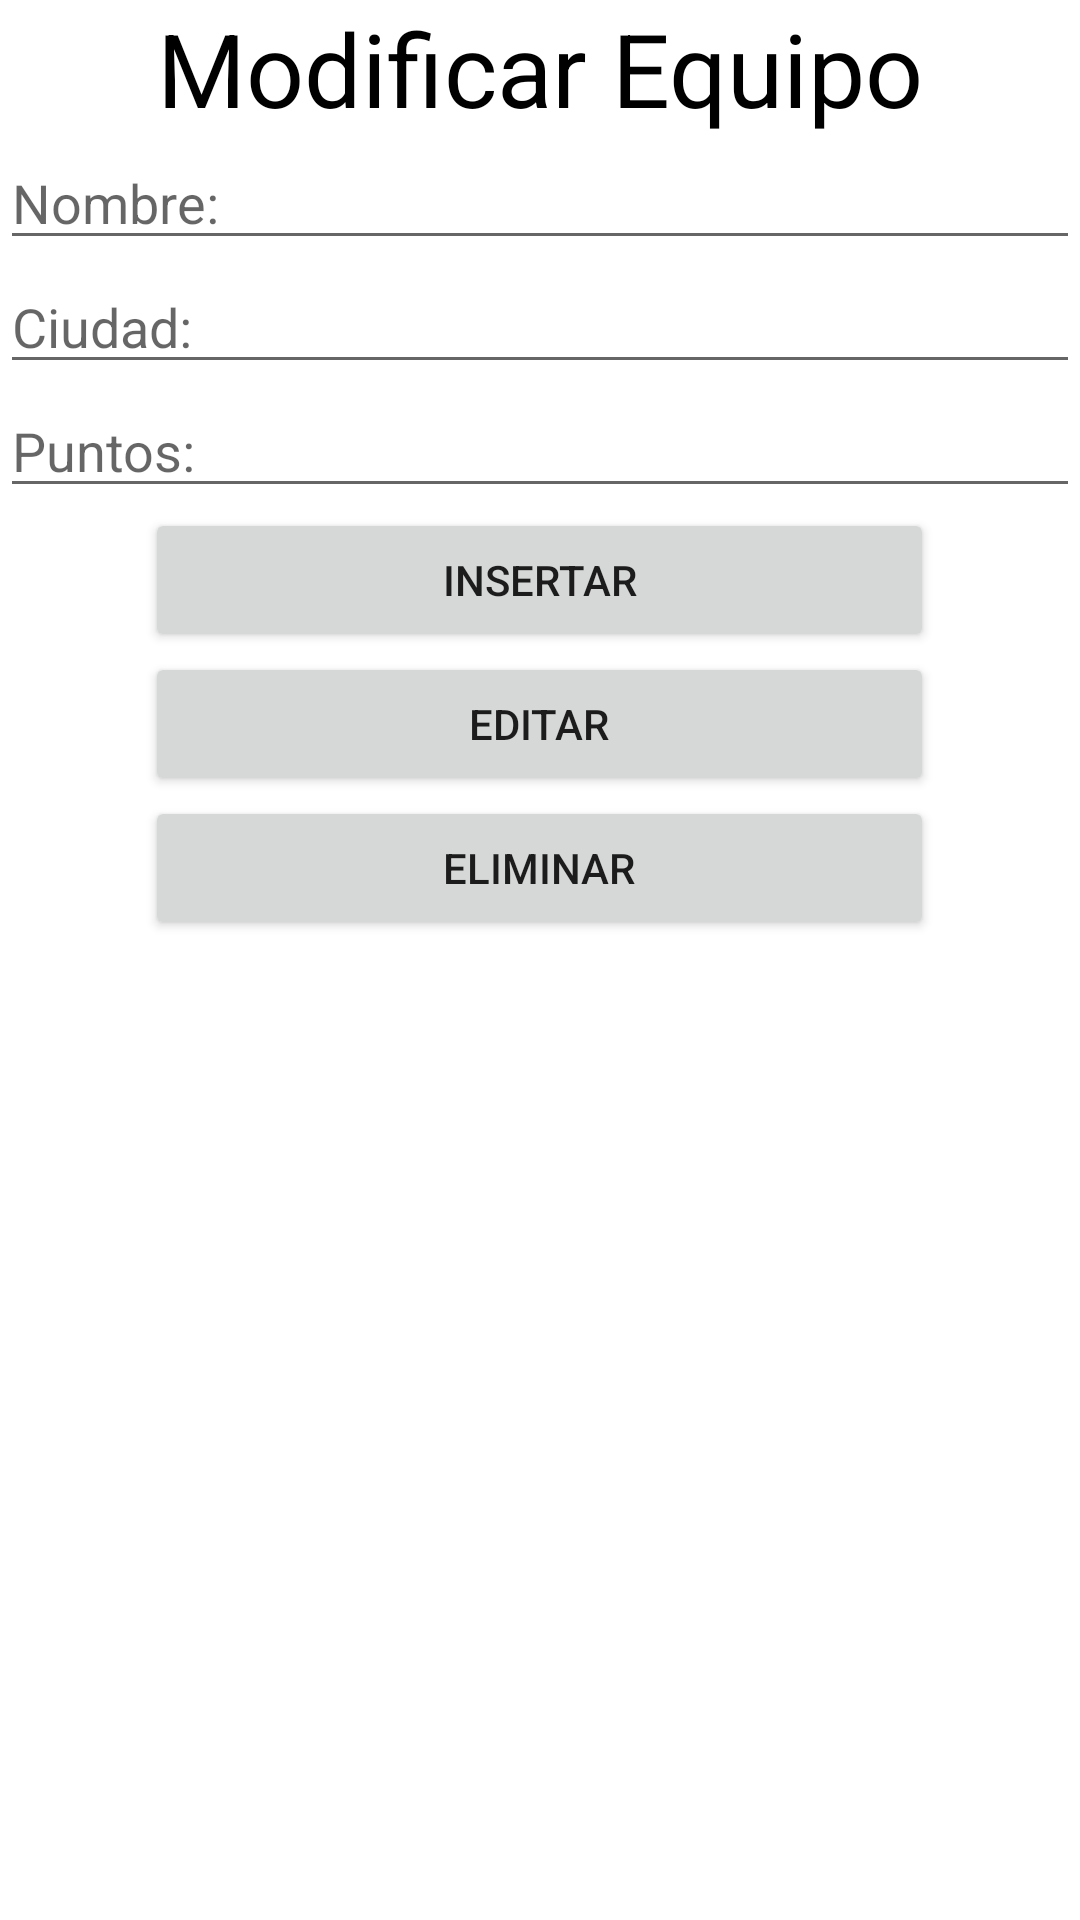

Produce the Android XML layout that renders to this screen, including the resource entries it uses.
<!-- AndroidManifest.xml: application theme Theme.Campeonato -->
<!-- res/layout/activity_modificar_equipo.xml -->
<?xml version="1.0" encoding="utf-8"?>
<LinearLayout xmlns:android="http://schemas.android.com/apk/res/android"
    xmlns:app="http://schemas.android.com/apk/res-auto"
    xmlns:tools="http://schemas.android.com/tools"
    android:layout_width="match_parent"
    android:layout_height="match_parent"
    android:background="@color/white"
    android:orientation="vertical"
    tools:context=".ModificarEquipo" >

    <TextView
        android:id="@+id/txtModificarEquipo"
        android:layout_width="match_parent"
        android:layout_height="wrap_content"
        android:gravity="center"
        android:text="Modificar Equipo"
        android:textColor="#000000"
        android:textSize="34sp" />

    <EditText
        android:id="@+id/editTxtNombre"
        android:layout_width="match_parent"
        android:layout_height="wrap_content"
        android:ems="10"
        android:hint="Nombre:"
        android:inputType="textPersonName" />

    <EditText
        android:id="@+id/editTxtCiudad"
        android:layout_width="match_parent"
        android:layout_height="wrap_content"
        android:ems="10"
        android:hint="Ciudad:"
        android:inputType="textPersonName" />

    <EditText
        android:id="@+id/editTxtPuntos"
        android:layout_width="match_parent"
        android:layout_height="wrap_content"
        android:ems="10"
        android:hint="Puntos:"
        android:inputType="number" />

    <Button
        android:id="@+id/btnInsertar"
        android:layout_width="263dp"
        android:layout_height="wrap_content"
        android:layout_gravity="center"
        android:text="Insertar" />

    <Button
        android:id="@+id/btnEditar"
        android:layout_width="263dp"
        android:layout_height="wrap_content"
        android:layout_gravity="center"
        android:text="Editar" />

    <Button
        android:id="@+id/btnEliminar"
        android:layout_width="263dp"
        android:layout_height="wrap_content"
        android:layout_gravity="center"
        android:text="Eliminar" />

    <ListView
        android:id="@+id/lvEquipos"
        android:layout_width="match_parent"
        android:layout_height="match_parent" />
</LinearLayout>
<!-- resources referenced by this layout -->
<resources>
  <style name="Theme.Campeonato" parent="Theme.MaterialComponents.DayNight.DarkActionBar">
          
          <item name="colorPrimary">@color/purple_500</item>
          <item name="colorPrimaryVariant">@color/purple_700</item>
          <item name="colorOnPrimary">@color/white</item>
          
          <item name="colorSecondary">@color/teal_200</item>
          <item name="colorSecondaryVariant">@color/teal_700</item>
          <item name="colorOnSecondary">@color/black</item>
          
          <item name="android:statusBarColor">?attr/colorPrimaryVariant</item>
          
      </style>
  <!-- not gathered from this repository: default colours our renderer supplied (Android Studio template values) -->
  <color name="purple_500">#FF6200EE</color>
  <color name="purple_700">#FF3700B3</color>
  <color name="teal_200">#FF03DAC5</color>
  <color name="teal_700">#FF018786</color>
  <color name="black">#FF000000</color>
  <color name="white">#FFFFFFFF</color>
</resources>
